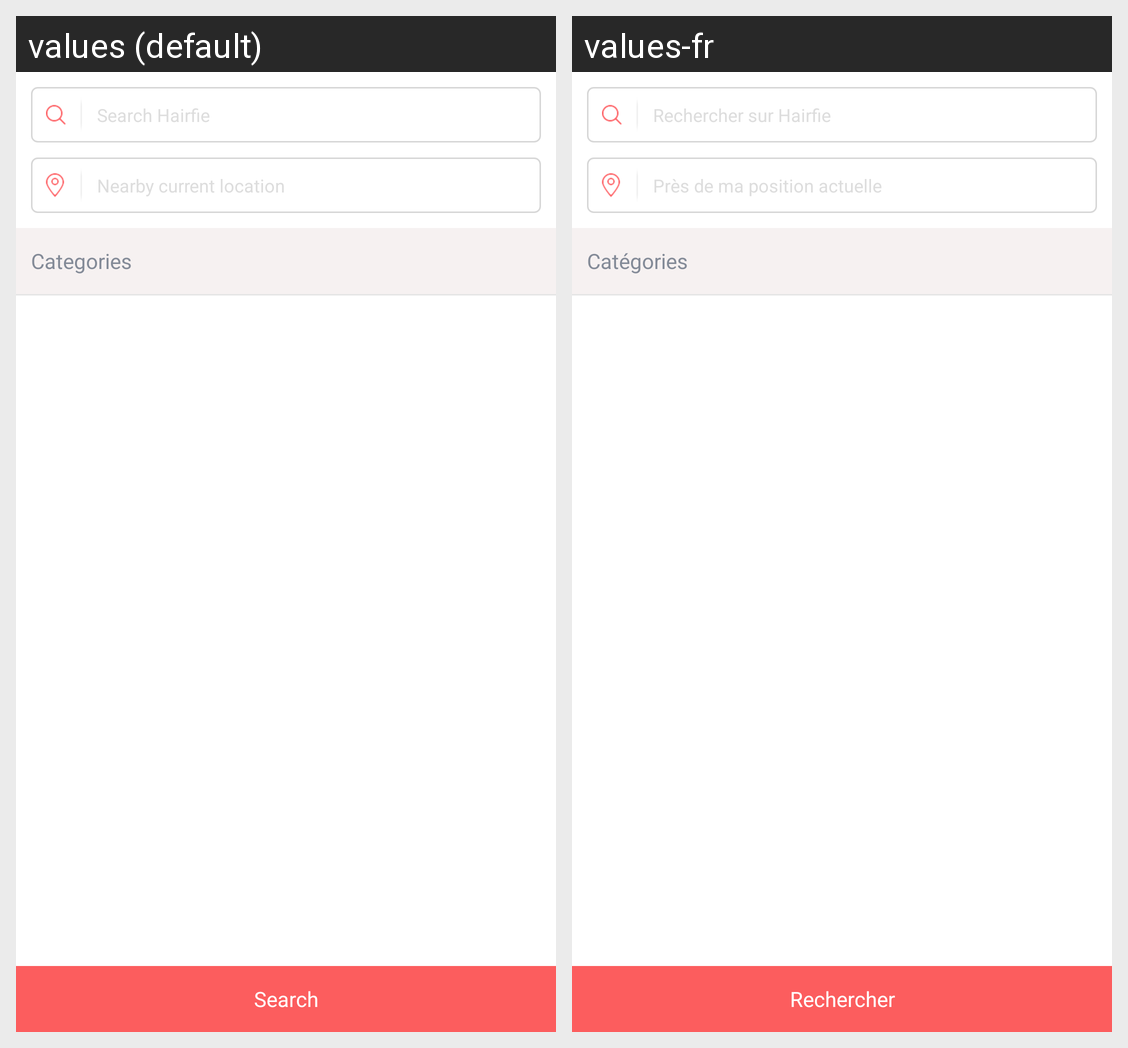

Locale-by-locale string values for the Android screen shown in this grid:
Android screen res/layout/content_search_form.xml rendered under 2 locales, left to right: values (default), values-fr. Device: Nexus 5 (rendered at 1080×1920; each locale shown at half size, 540×960, under a caption strip naming it); theme AppTheme.
Strings drawn on this screen, with the default value and each locale's value (text and hints the layout hard-codes, and strings that could not be matched under every locale, appear in the picture but are not listed):

categories
  values: Categories
  values-fr: Catégories

search
  values: Search
  values-fr: Rechercher

search_on_hairfie
  values: Search Hairfie
  values-fr: Rechercher sur Hairfie

nearby_current_location
  values: Nearby current location
  values-fr: Près de ma position actuelle
